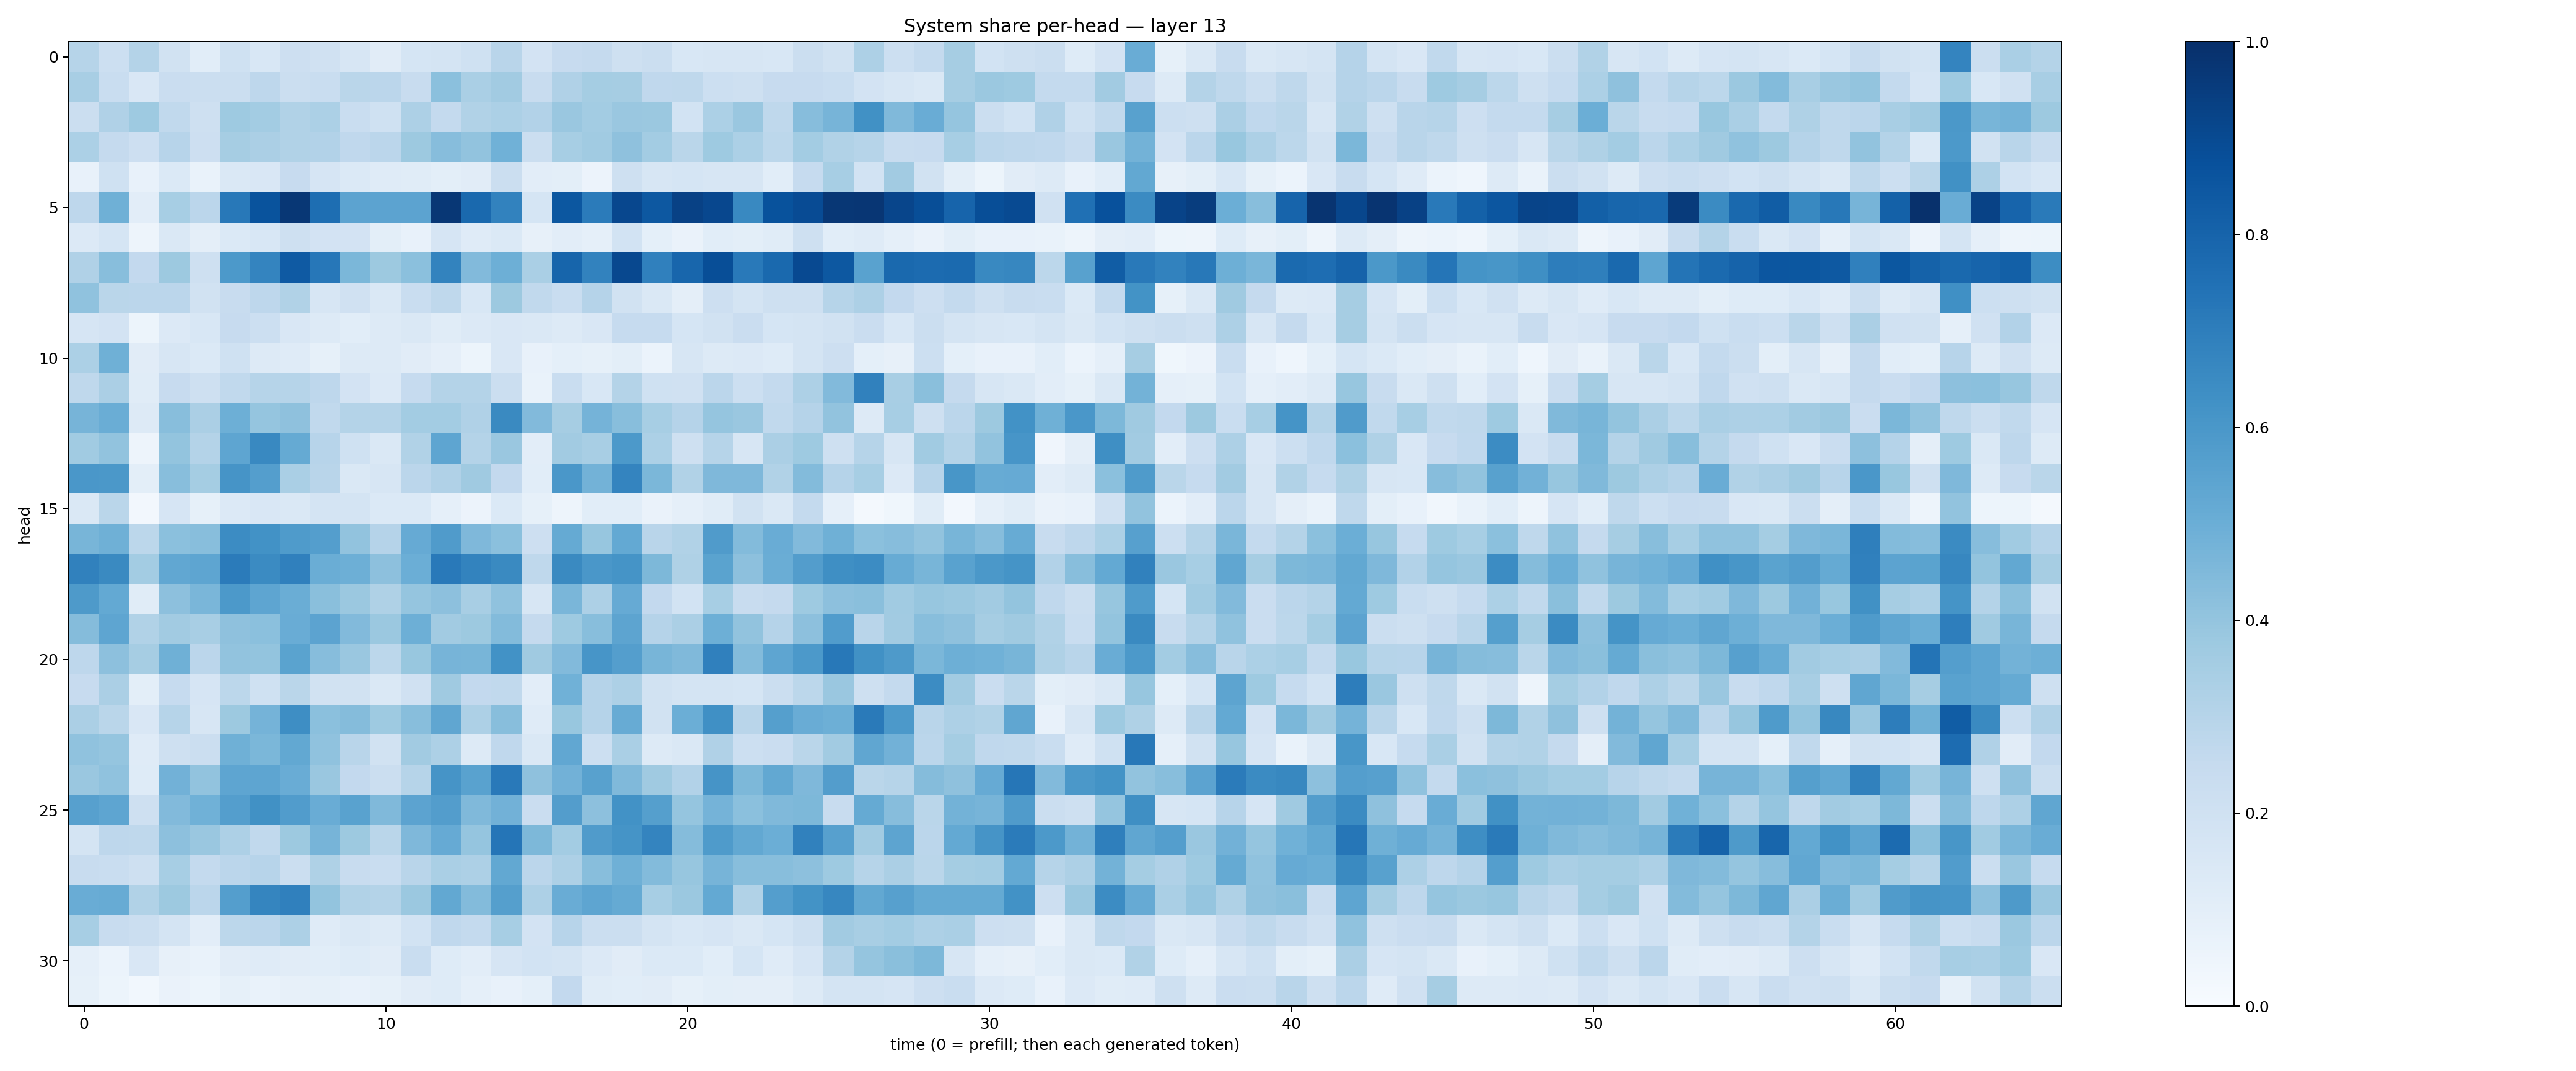

Source data for this figure (header and first rows):
0.29711616, 0.21612342, 0.30608904, 0.19295074, 0.10668222, 0.20292687, 0.15284948, 0.21221673, 0.19774722, 0.16183092, 0.11088502, 0.1714171, 0.17230152, 0.20295398, 0.29141587, 0.18258761, 0.24327746, 0.25297388, 0.20779815, 0.22409506, 0.15337606, 0.15662764, 0.15927108, 0.15497382
0.3407, 0.2334, 0.1493, 0.2282, 0.2207, 0.2215, 0.2738, 0.2253, 0.2315, 0.2887, 0.2823, 0.2348, 0.4189, 0.3379, 0.3599, 0.2371, 0.3183, 0.3535, 0.3489, 0.2694, 0.2702, 0.2185, 0.2051, 0.2443
0.2198, 0.319, 0.373, 0.2629, 0.2105, 0.373, 0.3586, 0.313, 0.331, 0.2318, 0.2027, 0.3256, 0.2545, 0.3139, 0.3283, 0.3117, 0.3849, 0.356, 0.3861, 0.3822, 0.1862, 0.3312, 0.386, 0.2728
0.3294, 0.2509, 0.212, 0.2932, 0.2136, 0.3493, 0.334, 0.3157, 0.3124, 0.2695, 0.2822, 0.3762, 0.433, 0.4035, 0.485, 0.2244, 0.3448, 0.3664, 0.4135, 0.3589, 0.2854, 0.3729, 0.3286, 0.2785
0.07591, 0.1994, 0.07808, 0.1375, 0.06783, 0.1433, 0.1495, 0.2424, 0.1679, 0.1388, 0.12, 0.115, 0.0977, 0.1115, 0.2192, 0.1016, 0.1006, 0.057, 0.2077, 0.1615, 0.1691, 0.1597, 0.1563, 0.1086
0.2736, 0.4907, 0.1034, 0.3462, 0.282, 0.7188, 0.8654, 0.9704, 0.7598, 0.545, 0.5435, 0.5449, 0.97, 0.7789, 0.6818, 0.1688, 0.8478, 0.7109, 0.9095, 0.8457, 0.9314, 0.9085, 0.6574, 0.8694
0.134, 0.1688, 0.04763, 0.1419, 0.09687, 0.1383, 0.1552, 0.2036, 0.1803, 0.1818, 0.09892, 0.07471, 0.1661, 0.1207, 0.1373, 0.0808, 0.1046, 0.08781, 0.1854, 0.09105, 0.06584, 0.1075, 0.09855, 0.115
0.3173, 0.4281, 0.2617, 0.3759, 0.2071, 0.5925, 0.673, 0.8394, 0.7233, 0.4606, 0.378, 0.4188, 0.6785, 0.4447, 0.4931, 0.3372, 0.7949, 0.6797, 0.9036, 0.6875, 0.7903, 0.8852, 0.7185, 0.779
0.4064, 0.2889, 0.2835, 0.2847, 0.1936, 0.2363, 0.2753, 0.3139, 0.1607, 0.1991, 0.1412, 0.2318, 0.2726, 0.1562, 0.3757, 0.2637, 0.2332, 0.3023, 0.1887, 0.1433, 0.09408, 0.2117, 0.1759, 0.2061
0.1663, 0.1823, 0.05437, 0.1333, 0.1528, 0.2423, 0.218, 0.1497, 0.1261, 0.1067, 0.1284, 0.1444, 0.116, 0.1344, 0.1487, 0.141, 0.1267, 0.1517, 0.2478, 0.2493, 0.17, 0.1902, 0.2287, 0.1713
0.3295, 0.4888, 0.1097, 0.1623, 0.1392, 0.201, 0.1254, 0.1179, 0.08287, 0.1307, 0.13, 0.1099, 0.08797, 0.05454, 0.1493, 0.07554, 0.09322, 0.08506, 0.1, 0.06222, 0.1619, 0.1261, 0.1365, 0.1214
0.2697, 0.3325, 0.1136, 0.2437, 0.2044, 0.2645, 0.2991, 0.2997, 0.2752, 0.1806, 0.1343, 0.2469, 0.3065, 0.3079, 0.2227, 0.07025, 0.2305, 0.154, 0.3072, 0.1996, 0.1969, 0.2845, 0.2162, 0.2573
0.4717, 0.5003, 0.1322, 0.4281, 0.3327, 0.4928, 0.3953, 0.414, 0.2621, 0.306, 0.3071, 0.3568, 0.359, 0.3186, 0.6537, 0.4434, 0.3503, 0.4743, 0.4269, 0.3467, 0.3042, 0.3964, 0.3841, 0.2627
0.365, 0.4054, 0.04952, 0.4018, 0.3071, 0.5385, 0.6563, 0.5162, 0.2939, 0.1994, 0.1458, 0.3131, 0.5363, 0.3073, 0.3857, 0.1039, 0.3612, 0.3427, 0.5912, 0.3282, 0.2035, 0.2983, 0.1613, 0.3321
0.5996, 0.5959, 0.1011, 0.4262, 0.354, 0.6133, 0.5665, 0.3385, 0.291, 0.1483, 0.158, 0.2813, 0.3197, 0.3695, 0.2583, 0.108, 0.6012, 0.4791, 0.6734, 0.4602, 0.3137, 0.4525, 0.4495, 0.3159
0.1465, 0.289, 0.02694, 0.1661, 0.08281, 0.1333, 0.1523, 0.1451, 0.1797, 0.1738, 0.1374, 0.1397, 0.08804, 0.05749, 0.1403, 0.08545, 0.04867, 0.1057, 0.1065, 0.06503, 0.08601, 0.117, 0.19, 0.1413
0.4669, 0.4912, 0.2804, 0.4187, 0.428, 0.6477, 0.6224, 0.5847, 0.569, 0.4046, 0.3028, 0.5135, 0.5783, 0.4516, 0.4207, 0.2133, 0.5164, 0.3944, 0.5205, 0.2909, 0.3131, 0.5802, 0.4399, 0.505
0.6872, 0.6553, 0.3575, 0.5276, 0.5359, 0.7088, 0.6486, 0.6902, 0.5001, 0.4934, 0.4144, 0.4969, 0.7161, 0.6788, 0.6552, 0.2719, 0.6535, 0.6004, 0.6152, 0.4545, 0.3239, 0.5489, 0.4169, 0.5025
0.5897, 0.5209, 0.1155, 0.4168, 0.462, 0.5937, 0.5381, 0.5018, 0.4222, 0.381, 0.3215, 0.3979, 0.4159, 0.341, 0.409, 0.1622, 0.4619, 0.3269, 0.5119, 0.2617, 0.1874, 0.3445, 0.2406, 0.2524
0.4345, 0.5383, 0.3153, 0.3609, 0.3414, 0.4116, 0.419, 0.5053, 0.5452, 0.4423, 0.3821, 0.4932, 0.3596, 0.3753, 0.4401, 0.2518, 0.3713, 0.4271, 0.542, 0.3034, 0.3346, 0.4936, 0.4047, 0.3025
0.2758, 0.4141, 0.3499, 0.4887, 0.2825, 0.4031, 0.3996, 0.5508, 0.4299, 0.3865, 0.2809, 0.3895, 0.4694, 0.4681, 0.6231, 0.3673, 0.4418, 0.6093, 0.5691, 0.4675, 0.4489, 0.6914, 0.4407, 0.5386
0.2443, 0.3337, 0.09928, 0.2473, 0.1678, 0.2794, 0.2002, 0.2872, 0.1931, 0.1934, 0.1415, 0.1974, 0.3708, 0.259, 0.2649, 0.1038, 0.485, 0.3031, 0.3252, 0.1941, 0.1791, 0.1729, 0.1703, 0.2255
0.3337, 0.2865, 0.149, 0.2988, 0.1629, 0.3777, 0.4749, 0.6378, 0.419, 0.4345, 0.373, 0.428, 0.535, 0.3251, 0.4287, 0.1173, 0.389, 0.3008, 0.5081, 0.192, 0.4967, 0.6326, 0.291, 0.5629
0.4066, 0.3953, 0.1203, 0.2084, 0.2204, 0.4906, 0.4607, 0.5255, 0.4083, 0.2908, 0.1929, 0.3609, 0.3247, 0.1272, 0.2662, 0.1465, 0.5275, 0.218, 0.3395, 0.1313, 0.1479, 0.3194, 0.2185, 0.2299
0.3842, 0.4097, 0.1212, 0.4823, 0.4032, 0.5376, 0.5375, 0.5063, 0.3836, 0.2588, 0.2265, 0.2971, 0.6118, 0.5543, 0.7156, 0.4116, 0.4826, 0.5583, 0.4472, 0.3709, 0.312, 0.611, 0.4544, 0.5252
0.5616, 0.5377, 0.2095, 0.4445, 0.4847, 0.5665, 0.6252, 0.5743, 0.5049, 0.5544, 0.448, 0.5455, 0.5738, 0.4483, 0.4824, 0.2276, 0.5717, 0.4164, 0.6213, 0.5653, 0.3982, 0.4758, 0.4201, 0.4471
0.1764, 0.2744, 0.2721, 0.4175, 0.3846, 0.3277, 0.264, 0.3763, 0.4689, 0.3777, 0.2868, 0.452, 0.5137, 0.3953, 0.7312, 0.4561, 0.3587, 0.5789, 0.6163, 0.673, 0.4339, 0.5829, 0.5238, 0.4992
0.235, 0.2326, 0.2036, 0.3447, 0.2574, 0.2832, 0.2949, 0.2196, 0.3229, 0.2368, 0.2338, 0.2898, 0.3368, 0.3274, 0.5238, 0.2838, 0.3254, 0.4291, 0.4892, 0.4383, 0.3906, 0.4724, 0.4276, 0.4265
0.5069, 0.509, 0.3139, 0.3758, 0.2818, 0.5699, 0.6712, 0.6881, 0.4005, 0.3148, 0.308, 0.3825, 0.527, 0.4394, 0.5639, 0.326, 0.5069, 0.5389, 0.5189, 0.3466, 0.3797, 0.5212, 0.3135, 0.5698
0.3457, 0.2373, 0.2235, 0.1759, 0.1032, 0.2795, 0.2851, 0.3267, 0.1182, 0.1432, 0.1295, 0.1864, 0.2689, 0.2573, 0.344, 0.1835, 0.2961, 0.2214, 0.2255, 0.1735, 0.1548, 0.1676, 0.1407, 0.1706
0.08607, 0.06117, 0.1498, 0.07904, 0.06923, 0.1128, 0.1202, 0.1121, 0.1067, 0.1214, 0.1101, 0.2334, 0.1246, 0.1026, 0.1674, 0.1839, 0.1759, 0.1342, 0.1104, 0.1375, 0.1374, 0.1059, 0.1681, 0.1206
0.08297, 0.05357, 0.02835, 0.06318, 0.05425, 0.08373, 0.06794, 0.07823, 0.08388, 0.07681, 0.08557, 0.1101, 0.1212, 0.08754, 0.07418, 0.09267, 0.2587, 0.1151, 0.1084, 0.1101, 0.0851, 0.09898, 0.09699, 0.09707
